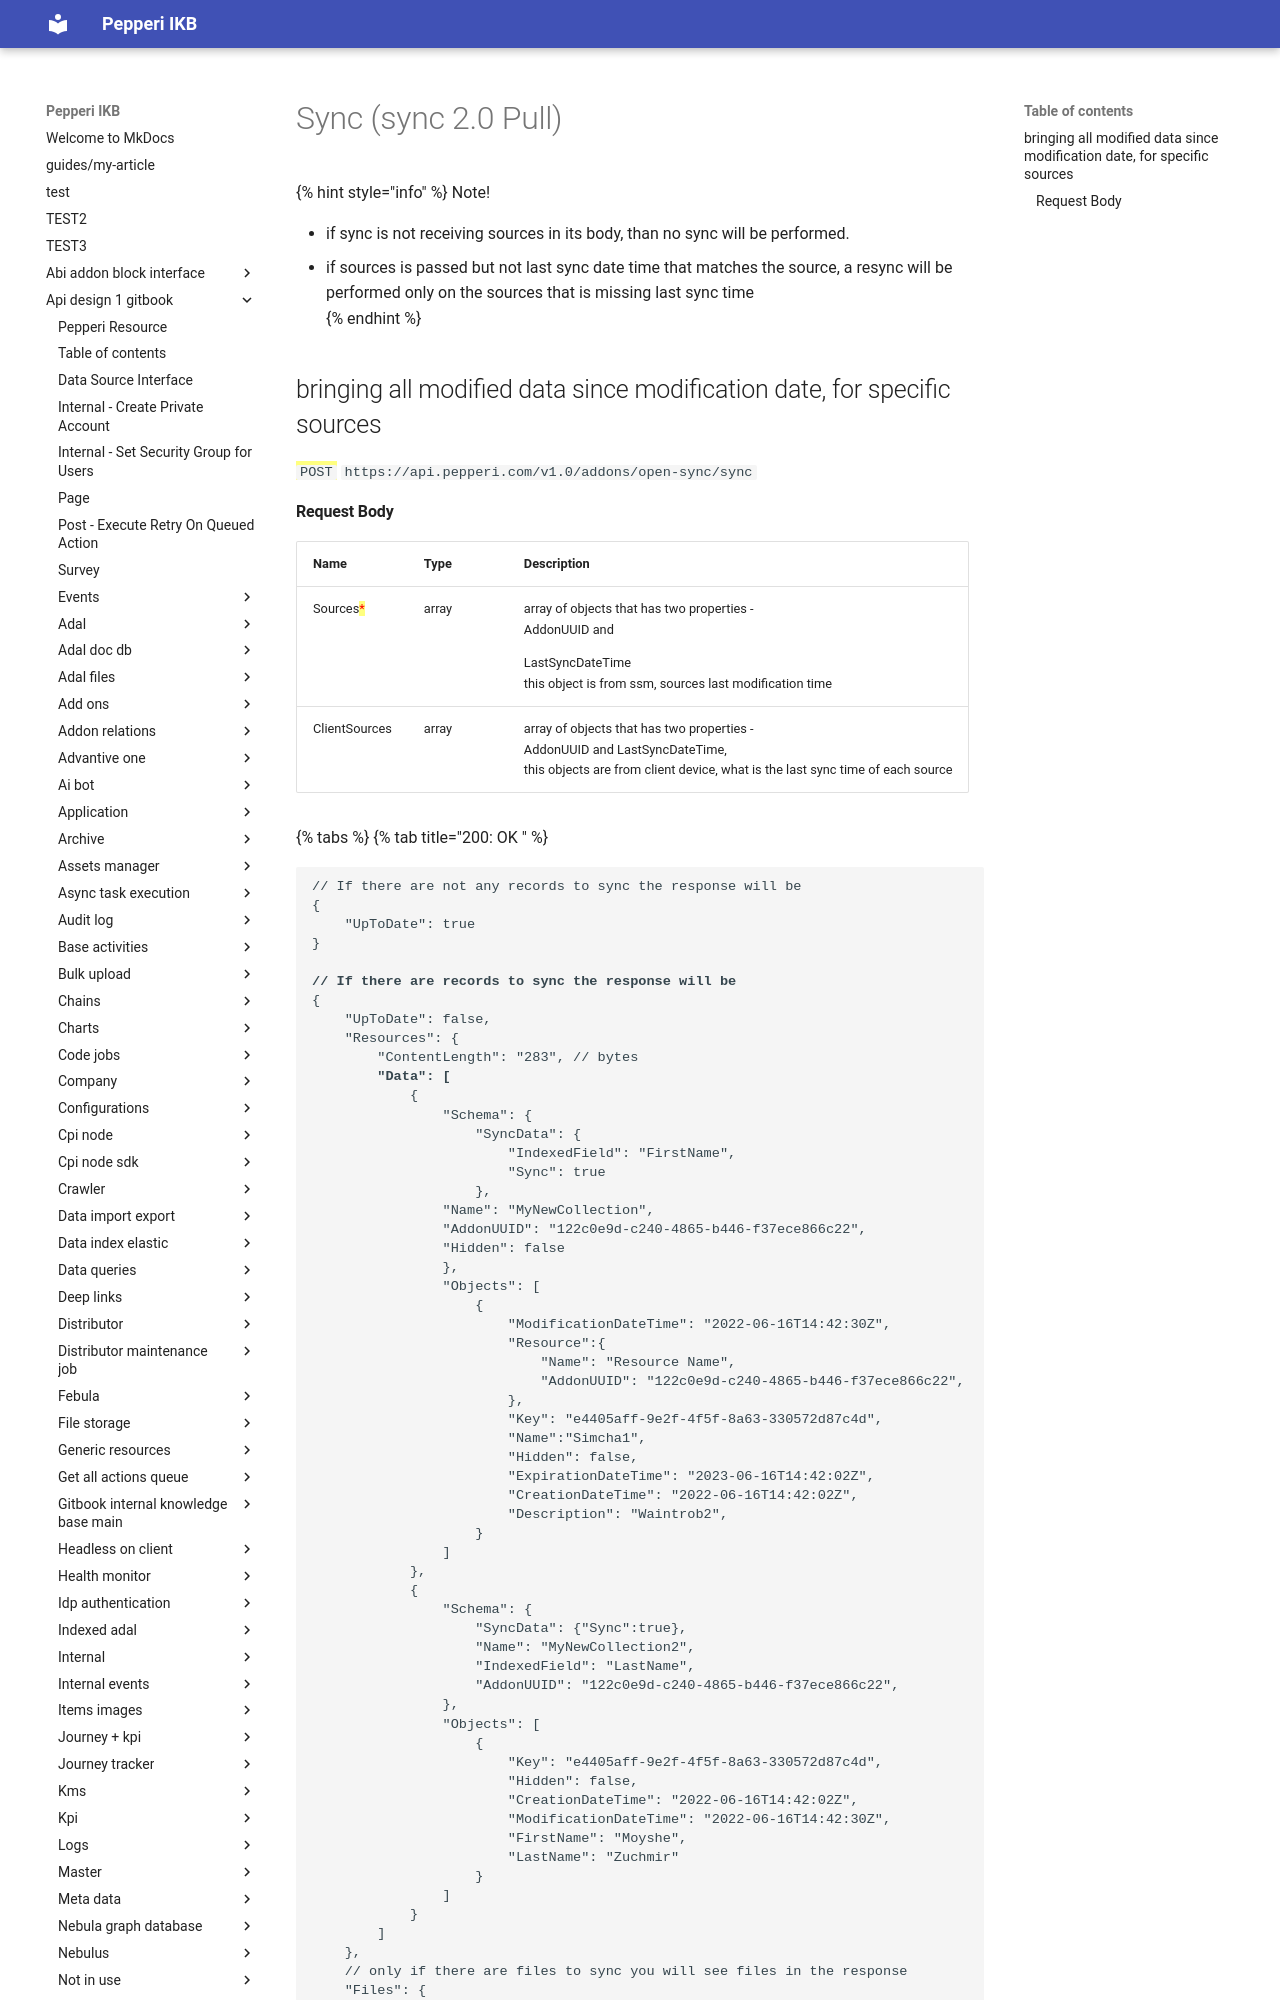

repository: AlinaSergeeva6/pepepri-docs · page: api-design-1-gitbook/sync/sync-sync-2.0-pull/index.html · generator: mkdocs

---
description: for sync version 2.0 and above (open sync)
---

# Sync (sync 2.0 Pull)



{% hint style="info" %}
Note!&#x20;

* if sync is not receiving sources in its body, than no sync will be performed.
* if sources is passed but not last sync date time that matches the source, a resync will be performed only on the sources that is missing last sync time<br>
{% endhint %}

## bringing all modified data since modification date, for specific sources

<mark style="color:green;">`POST`</mark> `https://api.pepperi.com/v1.0/addons/open-sync/sync`
